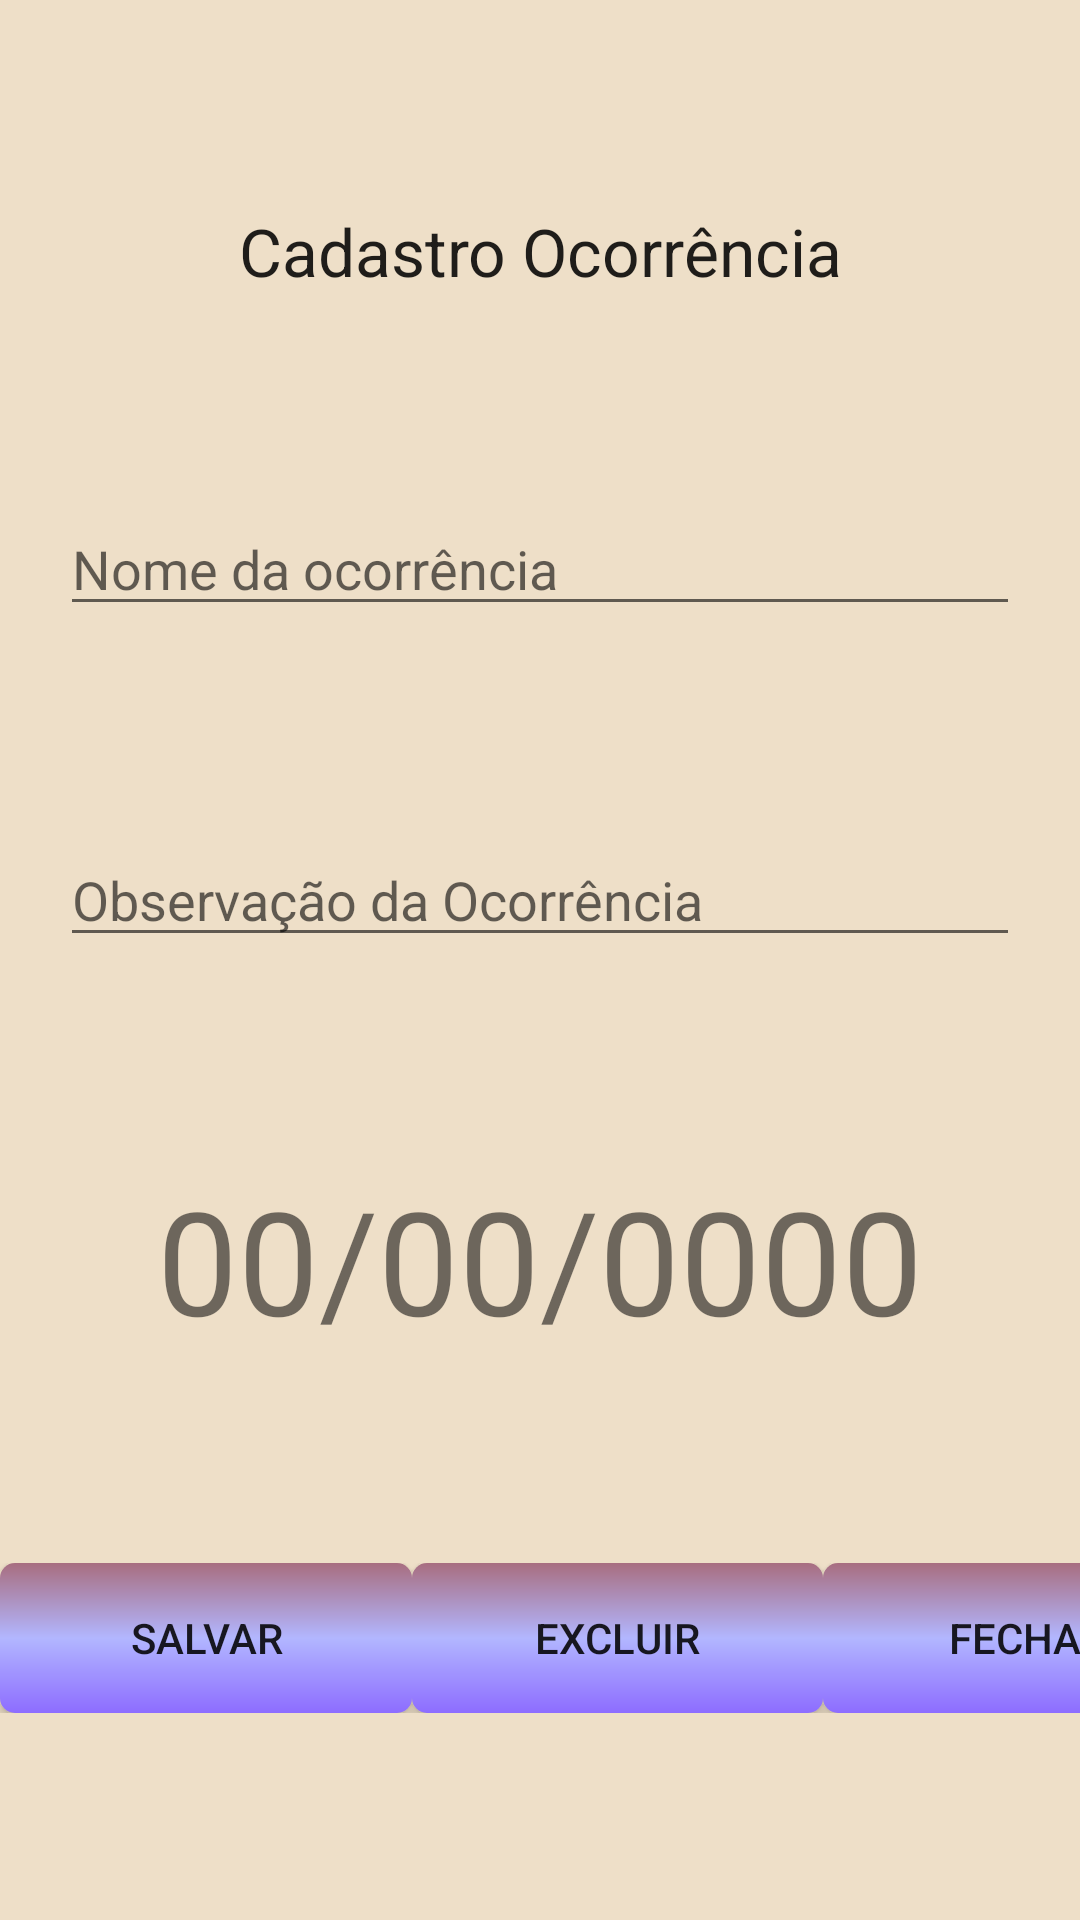

Produce the Android XML layout that renders to this screen, including the resource entries it uses.
<!-- AndroidManifest.xml: application theme Theme.V1TCC -->
<!-- res/layout/activity_adicionar_ocorrencia.xml -->
<?xml version="1.0" encoding="utf-8"?>
<androidx.constraintlayout.widget.ConstraintLayout xmlns:android="http://schemas.android.com/apk/res/android"
    xmlns:app="http://schemas.android.com/apk/res-auto"
    xmlns:tools="http://schemas.android.com/tools"
    android:layout_width="match_parent"
    android:layout_height="match_parent"
    android:background="@color/bg_main"
    tools:context=".AdicionarOcorrenciaActivity">

    <androidx.constraintlayout.widget.Guideline
        android:id="@+id/guideline6"
        android:layout_width="wrap_content"
        android:layout_height="wrap_content"
        android:orientation="vertical"
        app:layout_constraintGuide_end="20dp" />

    <androidx.constraintlayout.widget.Guideline
        android:id="@+id/guideline7"
        android:layout_width="wrap_content"
        android:layout_height="wrap_content"
        android:orientation="vertical"
        app:layout_constraintGuide_begin="20dp" />

    <TextView
        android:id="@+id/txtCadastroOcorrencia"
        android:layout_width="wrap_content"
        android:layout_height="wrap_content"
        android:layout_gravity="center"
        android:layout_weight="1"
        android:gravity="center"
        android:text="Cadastro Ocorrência"
        android:textAppearance="@style/TextAppearance.AppCompat.Large"
        app:layout_constraintBottom_toTopOf="@+id/edtNomeOcorrencia"
        app:layout_constraintEnd_toEndOf="parent"
        app:layout_constraintHorizontal_bias="0.5"
        app:layout_constraintStart_toStartOf="parent"
        app:layout_constraintTop_toTopOf="parent" />

    <EditText
        android:id="@+id/edtNomeOcorrencia"
        android:layout_width="0dp"
        android:layout_height="wrap_content"
        android:layout_gravity="center"
        android:layout_weight="1"
        android:ems="10"
        android:hint="Nome da ocorrência"
        android:inputType="textPersonName"
        app:layout_constraintBottom_toTopOf="@+id/edtObservacaoOcorrencia"
        app:layout_constraintEnd_toStartOf="@+id/guideline6"
        app:layout_constraintHorizontal_bias="0.5"
        app:layout_constraintStart_toStartOf="@+id/guideline7"
        app:layout_constraintTop_toBottomOf="@+id/txtCadastroOcorrencia" />

    <EditText
        android:id="@+id/edtObservacaoOcorrencia"
        android:layout_width="0dp"
        android:layout_height="wrap_content"
        android:ems="10"
        android:gravity="start|top"
        android:hint="Observação da Ocorrência"
        android:inputType="textMultiLine"
        app:layout_constraintBottom_toTopOf="@+id/txtDataInicioOcorrencia"
        app:layout_constraintEnd_toStartOf="@+id/guideline6"
        app:layout_constraintHorizontal_bias="0.5"
        app:layout_constraintStart_toStartOf="@+id/guideline7"
        app:layout_constraintTop_toBottomOf="@+id/edtNomeOcorrencia" />

    <TextView
        android:id="@+id/txtDataInicioOcorrencia"
        android:layout_width="wrap_content"
        android:layout_height="wrap_content"
        android:layout_gravity="center"
        android:layout_weight="1"
        android:text="00/00/0000"
        android:textSize="48sp"
        app:layout_constraintBottom_toTopOf="@+id/linearLayout3"
        app:layout_constraintEnd_toStartOf="@+id/guideline6"
        app:layout_constraintHorizontal_bias="0.5"
        app:layout_constraintStart_toStartOf="@+id/guideline7"
        app:layout_constraintTop_toBottomOf="@+id/edtObservacaoOcorrencia" />

    <LinearLayout
        android:id="@+id/linearLayout3"
        android:layout_width="match_parent"
        android:layout_height="wrap_content"
        android:orientation="horizontal"
        app:layout_constraintBottom_toBottomOf="parent"
        app:layout_constraintTop_toBottomOf="@+id/txtDataInicioOcorrencia">

        <Space
            android:layout_width="wrap_content"
            android:layout_height="wrap_content"
            android:layout_weight="1" />

        <android.widget.Button
            android:background="@drawable/btn_bg_menu_main"
            android:id="@+id/btnSalvarOcorrencia"
            android:layout_width="wrap_content"
            android:layout_height="wrap_content"
            android:layout_weight="1"
            android:text="@string/btnSalvar" />

        <Space
            android:id="@+id/spcbtnExcluirOcorrencia"
            android:layout_width="wrap_content"
            android:layout_height="wrap_content"
            android:layout_weight="1" />

        <android.widget.Button
            android:background="@drawable/btn_bg_menu_main"
            android:id="@+id/btnExcluirOcorrencia"
            android:layout_width="wrap_content"
            android:layout_height="wrap_content"
            android:layout_weight="1"
            android:text="Excluir" />

        <Space
            android:layout_width="wrap_content"
            android:layout_height="wrap_content"
            android:layout_weight="1" />

        <android.widget.Button
            android:background="@drawable/btn_bg_menu_main"
            android:id="@+id/btnFecharSalvarOcorrencia"
            android:layout_width="wrap_content"
            android:layout_height="wrap_content"
            android:layout_weight="1"
            android:text="Fechar" />

        <Space
            android:layout_width="wrap_content"
            android:layout_height="wrap_content"
            android:layout_weight="1" />
    </LinearLayout>
</androidx.constraintlayout.widget.ConstraintLayout>
<!-- resources referenced by this layout -->
<resources>
  <color name="bg_main">#EEDFC8</color>
  <!-- drawable btn_bg_menu_main (drawable) -->
  <?xml version="1.0" encoding="utf-8"?>
  <ripple xmlns:android="http://schemas.android.com/apk/res/android"
      android:color="#000">
      <item>
          <shape xmlns:android="http://schemas.android.com/apk/res/android"
              android:shape="rectangle">
              <size
                  android:width="150dp"
                  android:height="50dp"
                  />
              <corners
                  android:radius="5dp"
                  />
              <gradient
                  android:angle="1.5"
                  android:type="linear"
                  android:startColor="@color/btn_main_1"
                  android:centerColor="@color/btn_main_2"
                  android:endColor="@color/btn_main_3"
                  android:gradientRadius="25dp"
                  android:centerX="0.5"
                  android:centerY="0.5"
                  />
          </shape>
      </item>
  </ripple>
  <string name="btnSalvar">Salvar</string>
  <style name="Theme.V1TCC" parent="Theme.MaterialComponents.DayNight.NoActionBar">
          
          <item name="colorPrimary">@color/purple_500</item>
          <item name="colorPrimaryVariant">@color/purple_700</item>
          <item name="colorOnPrimary">@color/white</item>
          
          <item name="colorSecondary">@color/teal_200</item>
          <item name="colorSecondaryVariant">@color/teal_700</item>
          <item name="colorOnSecondary">@color/black</item>
          
          <item name="android:statusBarColor" tools:targetApi="l">?attr/colorPrimaryVariant</item>
          
      </style>
  <color name="btn_main_1">#A86E80</color>
  <color name="btn_main_2">#B2B6FF</color>
  <color name="btn_main_3">#8D6DFF</color>
  <color name="purple_500">#FF6200EE</color>
  <color name="purple_700">#FF3700B3</color>
  <color name="white">#FFFFFFFF</color>
  <color name="teal_200">#FF03DAC5</color>
  <color name="teal_700">#FF018786</color>
  <color name="black">#FF000000</color>
</resources>
